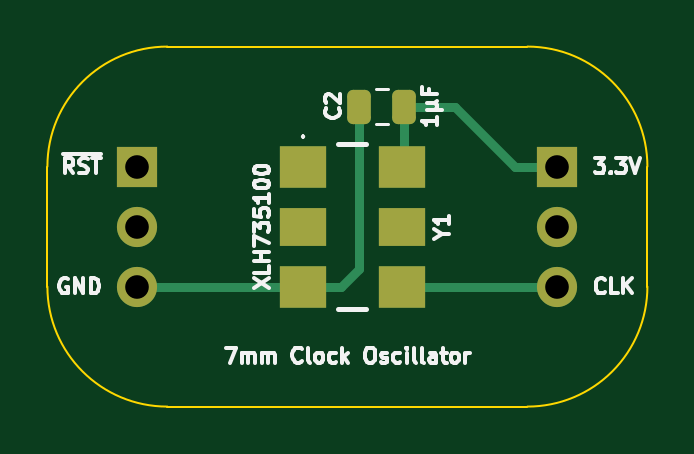
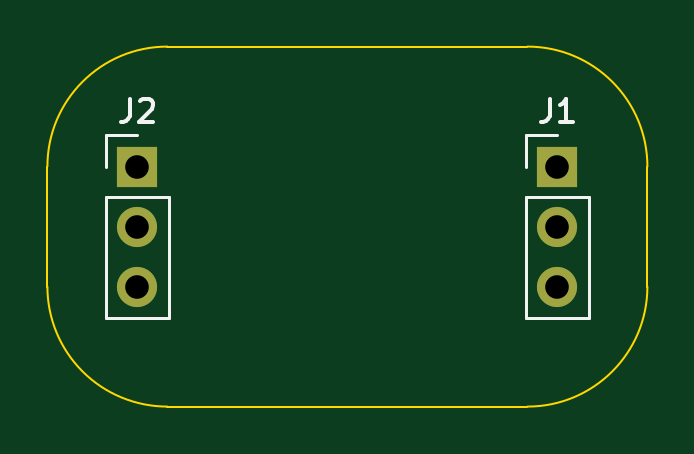
Circuit board: 11 layer files. Board 25.4 x 15.2 mm.
- bottom_copper: Clock Oscillator-B_Cu.gbl (982 bytes)
- bottom_mask: Clock Oscillator-B_Mask.gbs (685 bytes)
- paste: Clock Oscillator-B_Paste.gbp (467 bytes)
- bottom_silk: Clock Oscillator-B_Silkscreen.gbo (2130 bytes)
- outline: Clock Oscillator-Edge_Cuts.gm1 (937 bytes)
- top_copper: Clock Oscillator-F_Cu.gtl (2827 bytes)
- top_mask: Clock Oscillator-F_Mask.gts (1619 bytes)
- paste: Clock Oscillator-F_Paste.gtp (1401 bytes)
- top_silk: Clock Oscillator-F_Silkscreen.gto (19448 bytes)
- drill: Clock Oscillator-NPTH.drl (265 bytes)
- drill: Clock Oscillator-PTH.drl (380 bytes)

=== bottom_copper: Clock Oscillator-B_Cu.gbl ===
%TF.GenerationSoftware,KiCad,Pcbnew,8.0.4*%
%TF.CreationDate,2024-08-23T19:58:02+02:00*%
%TF.ProjectId,Clock Oscillator,436c6f63-6b20-44f7-9363-696c6c61746f,V1*%
%TF.SameCoordinates,PX6d01460PY32de760*%
%TF.FileFunction,Copper,L2,Bot*%
%TF.FilePolarity,Positive*%
%FSLAX46Y46*%
G04 Gerber Fmt 4.6, Leading zero omitted, Abs format (unit mm)*
G04 Created by KiCad (PCBNEW 8.0.4) date 2024-08-23 19:58:02*
%MOMM*%
%LPD*%
G01*
G04 APERTURE LIST*
%TA.AperFunction,ComponentPad*%
%ADD10R,1.700000X1.700000*%
%TD*%
%TA.AperFunction,ComponentPad*%
%ADD11O,1.700000X1.700000*%
%TD*%
G04 APERTURE END LIST*
D10*
%TO.P,J1,1,Pin_1*%
%TO.N,/~{Reset}*%
X0Y0D03*
D11*
%TO.P,J1,2,Pin_2*%
%TO.N,unconnected-(J1-Pin_2-Pad2)*%
X0Y-2540000D03*
%TO.P,J1,3,Pin_3*%
%TO.N,/GND*%
X0Y-5080000D03*
%TD*%
D10*
%TO.P,J2,1,Pin_1*%
%TO.N,/3.3V*%
X17780000Y0D03*
D11*
%TO.P,J2,2,Pin_2*%
%TO.N,unconnected-(J2-Pin_2-Pad2)*%
X17780000Y-2540000D03*
%TO.P,J2,3,Pin_3*%
%TO.N,/CLK*%
X17780000Y-5080000D03*
%TD*%
M02*

=== bottom_mask: Clock Oscillator-B_Mask.gbs ===
%TF.GenerationSoftware,KiCad,Pcbnew,8.0.4*%
%TF.CreationDate,2024-08-23T19:58:02+02:00*%
%TF.ProjectId,Clock Oscillator,436c6f63-6b20-44f7-9363-696c6c61746f,V1*%
%TF.SameCoordinates,PX6d01460PY32de760*%
%TF.FileFunction,Soldermask,Bot*%
%TF.FilePolarity,Negative*%
%FSLAX46Y46*%
G04 Gerber Fmt 4.6, Leading zero omitted, Abs format (unit mm)*
G04 Created by KiCad (PCBNEW 8.0.4) date 2024-08-23 19:58:02*
%MOMM*%
%LPD*%
G01*
G04 APERTURE LIST*
%ADD10R,1.700000X1.700000*%
%ADD11O,1.700000X1.700000*%
G04 APERTURE END LIST*
D10*
%TO.C,J1*%
X0Y0D03*
D11*
X0Y-2540000D03*
X0Y-5080000D03*
%TD*%
D10*
%TO.C,J2*%
X17780000Y0D03*
D11*
X17780000Y-2540000D03*
X17780000Y-5080000D03*
%TD*%
M02*

=== paste: Clock Oscillator-B_Paste.gbp ===
%TF.GenerationSoftware,KiCad,Pcbnew,8.0.4*%
%TF.CreationDate,2024-08-23T19:58:02+02:00*%
%TF.ProjectId,Clock Oscillator,436c6f63-6b20-44f7-9363-696c6c61746f,V1*%
%TF.SameCoordinates,PX6d01460PY32de760*%
%TF.FileFunction,Paste,Bot*%
%TF.FilePolarity,Positive*%
%FSLAX46Y46*%
G04 Gerber Fmt 4.6, Leading zero omitted, Abs format (unit mm)*
G04 Created by KiCad (PCBNEW 8.0.4) date 2024-08-23 19:58:02*
%MOMM*%
%LPD*%
G01*
G04 APERTURE LIST*
G04 APERTURE END LIST*
M02*

=== bottom_silk: Clock Oscillator-B_Silkscreen.gbo ===
%TF.GenerationSoftware,KiCad,Pcbnew,8.0.4*%
%TF.CreationDate,2024-08-23T19:58:02+02:00*%
%TF.ProjectId,Clock Oscillator,436c6f63-6b20-44f7-9363-696c6c61746f,V1*%
%TF.SameCoordinates,PX6d01460PY32de760*%
%TF.FileFunction,Legend,Bot*%
%TF.FilePolarity,Positive*%
%FSLAX46Y46*%
G04 Gerber Fmt 4.6, Leading zero omitted, Abs format (unit mm)*
G04 Created by KiCad (PCBNEW 8.0.4) date 2024-08-23 19:58:02*
%MOMM*%
%LPD*%
G01*
G04 APERTURE LIST*
%ADD10C,0.150000*%
%ADD11C,0.120000*%
G04 APERTURE END LIST*
D10*
X333333Y2875181D02*
X333333Y2160896D01*
X333333Y2160896D02*
X380952Y2018039D01*
X380952Y2018039D02*
X476190Y1922800D01*
X476190Y1922800D02*
X619047Y1875181D01*
X619047Y1875181D02*
X714285Y1875181D01*
X-666667Y1875181D02*
X-95239Y1875181D01*
X-380953Y1875181D02*
X-380953Y2875181D01*
X-380953Y2875181D02*
X-285715Y2732324D01*
X-285715Y2732324D02*
X-190477Y2637086D01*
X-190477Y2637086D02*
X-95239Y2589467D01*
X18113333Y2875181D02*
X18113333Y2160896D01*
X18113333Y2160896D02*
X18160952Y2018039D01*
X18160952Y2018039D02*
X18256190Y1922800D01*
X18256190Y1922800D02*
X18399047Y1875181D01*
X18399047Y1875181D02*
X18494285Y1875181D01*
X17684761Y2779943D02*
X17637142Y2827562D01*
X17637142Y2827562D02*
X17541904Y2875181D01*
X17541904Y2875181D02*
X17303809Y2875181D01*
X17303809Y2875181D02*
X17208571Y2827562D01*
X17208571Y2827562D02*
X17160952Y2779943D01*
X17160952Y2779943D02*
X17113333Y2684705D01*
X17113333Y2684705D02*
X17113333Y2589467D01*
X17113333Y2589467D02*
X17160952Y2446610D01*
X17160952Y2446610D02*
X17732380Y1875181D01*
X17732380Y1875181D02*
X17113333Y1875181D01*
D11*
%TO.C,J1*%
X-1330000Y-1270000D02*
X1330000Y-1270000D01*
X-1330000Y-6410000D02*
X-1330000Y-1270000D01*
X-1330000Y-6410000D02*
X1330000Y-6410000D01*
X0Y1330000D02*
X1330000Y1330000D01*
X1330000Y1330000D02*
X1330000Y0D01*
X1330000Y-6410000D02*
X1330000Y-1270000D01*
%TO.C,J2*%
X16450000Y-1270000D02*
X19110000Y-1270000D01*
X16450000Y-6410000D02*
X16450000Y-1270000D01*
X16450000Y-6410000D02*
X19110000Y-6410000D01*
X17780000Y1330000D02*
X19110000Y1330000D01*
X19110000Y1330000D02*
X19110000Y0D01*
X19110000Y-6410000D02*
X19110000Y-1270000D01*
%TD*%
M02*

=== outline: Clock Oscillator-Edge_Cuts.gm1 ===
%TF.GenerationSoftware,KiCad,Pcbnew,8.0.4*%
%TF.CreationDate,2024-08-23T19:58:02+02:00*%
%TF.ProjectId,Clock Oscillator,436c6f63-6b20-44f7-9363-696c6c61746f,V1*%
%TF.SameCoordinates,PX6d01460PY32de760*%
%TF.FileFunction,Profile,NP*%
%FSLAX46Y46*%
G04 Gerber Fmt 4.6, Leading zero omitted, Abs format (unit mm)*
G04 Created by KiCad (PCBNEW 8.0.4) date 2024-08-23 19:58:02*
%MOMM*%
%LPD*%
G01*
G04 APERTURE LIST*
%TA.AperFunction,Profile*%
%ADD10C,0.100000*%
%TD*%
G04 APERTURE END LIST*
D10*
X1269996Y-10160000D02*
X16509998Y-10159998D01*
X21589998Y-5079998D02*
G75*
G02*
X16509998Y-10159998I-5079998J-2D01*
G01*
X16510000Y5080003D02*
G75*
G02*
X21590003Y4I0J-5080003D01*
G01*
X1269996Y-10160000D02*
G75*
G02*
X-3810000Y-5080000I4J5080000D01*
G01*
X16509998Y5080003D02*
X1269998Y5080002D01*
X21589999Y4D02*
X21589998Y-5079998D01*
X-3810002Y2D02*
X-3810004Y-5080000D01*
X-3810002Y2D02*
G75*
G02*
X1269998Y5080002I5080002J-2D01*
G01*
M02*

=== top_copper: Clock Oscillator-F_Cu.gtl (2827 bytes, source withheld) ===
=== top_mask: Clock Oscillator-F_Mask.gts (1619 bytes, source withheld) ===
=== paste: Clock Oscillator-F_Paste.gtp (1401 bytes, source withheld) ===
=== top_silk: Clock Oscillator-F_Silkscreen.gto (19448 bytes, source omitted) ===
=== drill: Clock Oscillator-NPTH.drl ===
M48
; DRILL file {KiCad 8.0.4} date 2024-08-23T19:58:05+0200
; FORMAT={-:-/ absolute / inch / decimal}
; #@! TF.CreationDate,2024-08-23T19:58:05+02:00
; #@! TF.GenerationSoftware,Kicad,Pcbnew,8.0.4
; #@! TF.FileFunction,NonPlated,1,2,NPTH
FMAT,2
INCH
%
G90
G05
M30

=== drill: Clock Oscillator-PTH.drl ===
M48
; DRILL file {KiCad 8.0.4} date 2024-08-23T19:58:05+0200
; FORMAT={-:-/ absolute / inch / decimal}
; #@! TF.CreationDate,2024-08-23T19:58:05+02:00
; #@! TF.GenerationSoftware,Kicad,Pcbnew,8.0.4
; #@! TF.FileFunction,Plated,1,2,PTH
FMAT,2
INCH
; #@! TA.AperFunction,Plated,PTH,ComponentDrill
T1C0.0394
%
G90
G05
T1
X0.0Y0.0
X0.0Y-0.1
X0.0Y-0.2
X0.7Y0.0
X0.7Y-0.1
X0.7Y-0.2
M30
